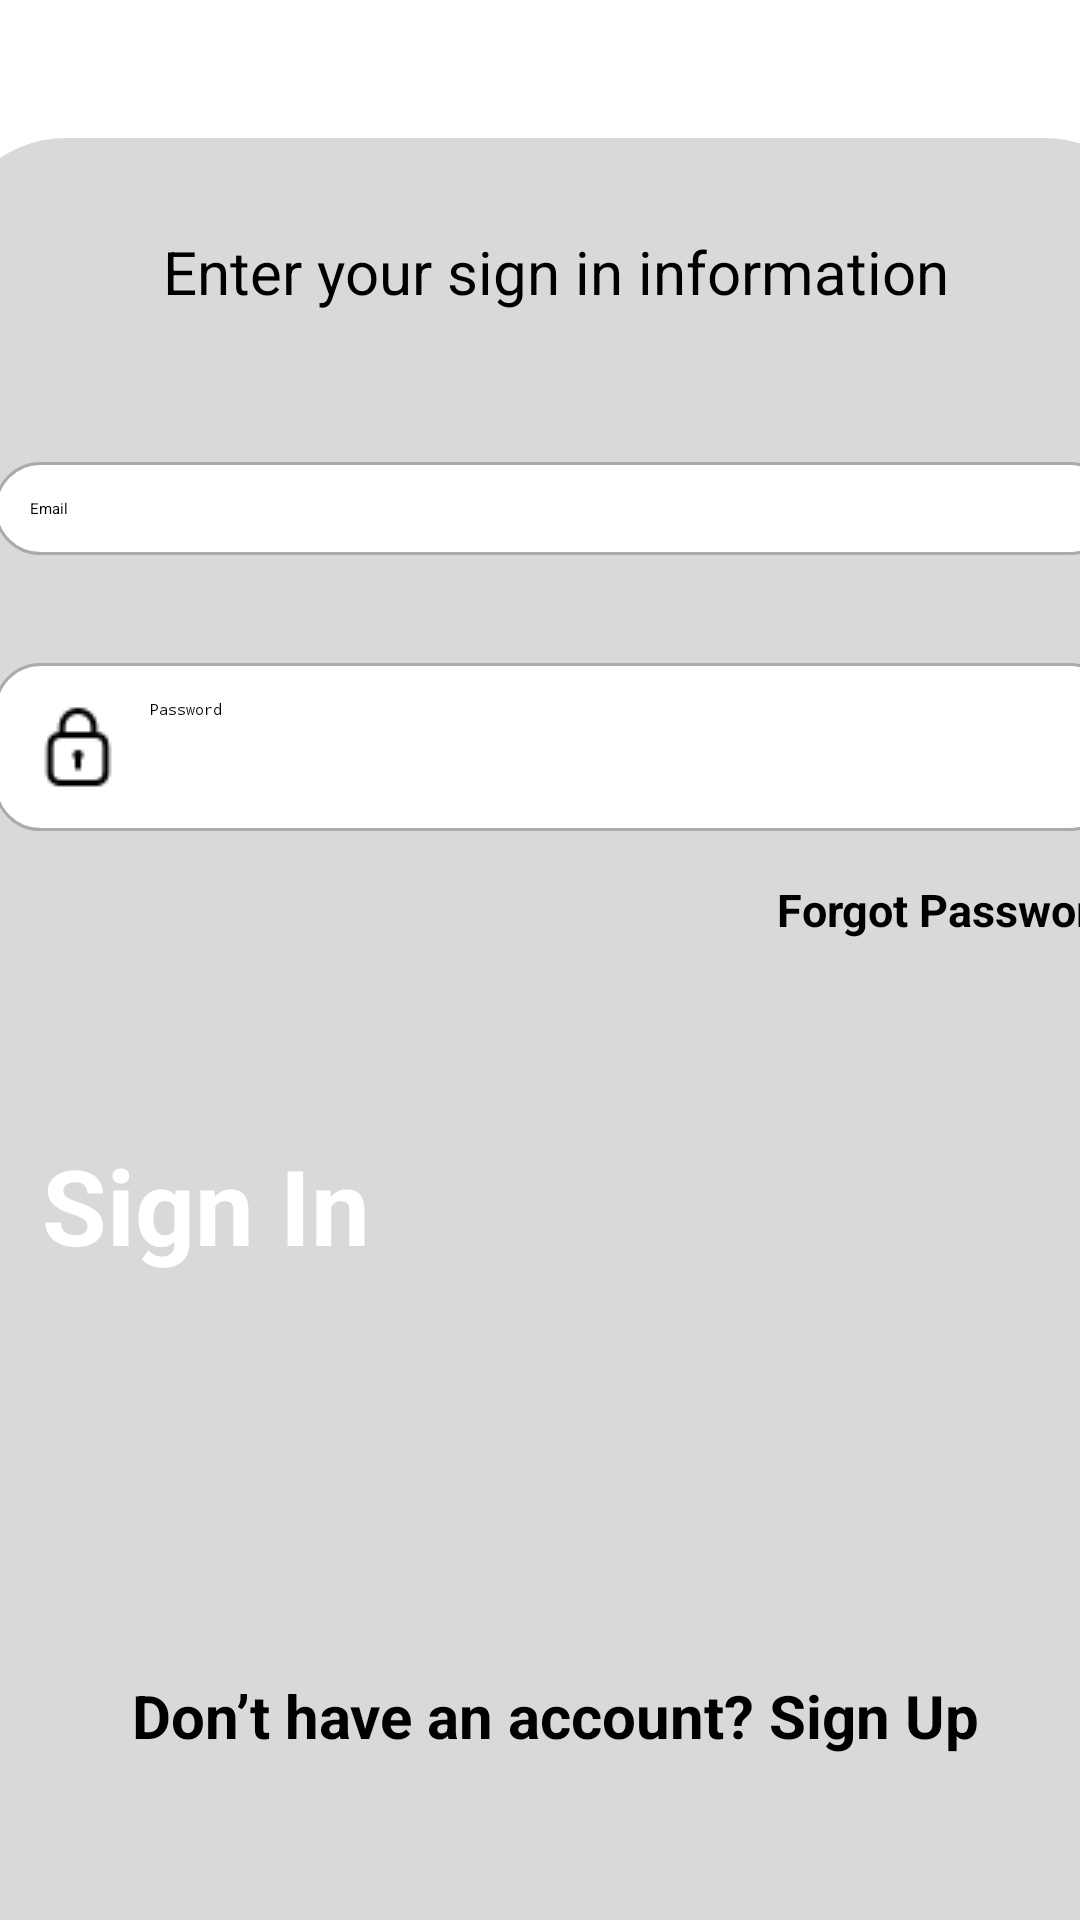

Reconstruct the res/layout file that produces this screen, plus the resources it refers to.
<!-- AndroidManifest.xml: application theme Theme.TaskMaster -->
<!-- res/layout/signin.xml -->
<?xml version="1.0" encoding="utf-8"?>
<androidx.constraintlayout.widget.ConstraintLayout xmlns:android="http://schemas.android.com/apk/res/android"
    xmlns:app="http://schemas.android.com/apk/res-auto"
    xmlns:tools="http://schemas.android.com/tools"
    android:layout_width="match_parent"
    android:layout_height="match_parent">

    <ImageButton
        android:id="@+id/buttonBack"
        android:layout_width="96dp"
        android:layout_height="61dp"
        android:layout_marginTop="52dp"
        android:background="?attr/selectableItemBackgroundBorderless"
        android:src="@drawable/backbutton"
        app:layout_constraintTop_toTopOf="parent"
        app:layout_constraintStart_toStartOf="parent"
        app:layout_constraintBottom_toBottomOf="@+id/titleSignIn"
        app:layout_constraintVertical_bias="0.0" />

    <TextView
        android:id="@+id/titleSignIn"
        android:layout_width="wrap_content"
        android:layout_height="wrap_content"
        android:layout_marginTop="50dp"
        android:gravity="center"
        android:text="@string/sign_in"
        android:textSize="45sp"
        android:textStyle="bold"
        android:textColor="#000"
        app:layout_constraintTop_toTopOf="parent"
        app:layout_constraintBottom_toBottomOf="parent"
        app:layout_constraintStart_toStartOf="parent"
        app:layout_constraintEnd_toEndOf="parent"
        app:layout_constraintVertical_bias="0.0" />

    <LinearLayout
        android:id="@+id/formContainer"
        android:layout_width="406dp"
        android:layout_height="594dp"
        android:background="@drawable/rounded_background"
        android:backgroundTint="#D9D9D9"
        android:orientation="vertical"
        android:padding="16dp"
        app:layout_constraintBottom_toBottomOf="parent"
        app:layout_constraintEnd_toEndOf="parent"
        app:layout_constraintHorizontal_bias="0.4"
        app:layout_constraintStart_toStartOf="parent"
        app:layout_constraintTop_toTopOf="parent"
        app:layout_constraintVertical_bias="1.0">

        <TextView
            android:id="@+id/text"
            android:layout_width="match_parent"
            android:layout_height="wrap_content"
            android:layout_marginTop="15dp"
            android:gravity="center"
            android:text="@string/enter_your_sign_in_information"
            android:textSize="20sp"
            android:textColor="#000"
            />

        <EditText
            android:id="@+id/textEmail"
            android:layout_width="match_parent"
            android:layout_height="wrap_content"
            android:layout_marginTop="50dp"
            android:layout_marginBottom="16dp"
            android:background="@drawable/edit_text_background"
            android:drawableStart="@drawable/email"
            android:drawablePadding="8dp"
            android:drawableTint="#000"
            android:hint="@string/email"
            android:padding="12dp" />

        <RelativeLayout
            android:layout_width="match_parent"
            android:layout_height="wrap_content"
            android:layout_marginTop="20dp">

            <EditText
                android:id="@+id/textPassword"
                android:layout_width="match_parent"
                android:layout_height="wrap_content"
                android:layout_marginBottom="16dp"
                android:background="@drawable/edit_text_background"
                android:drawableStart="@drawable/password"
                android:drawablePadding="8dp"
                android:hint="@string/password"
                android:inputType="textPassword"
                android:padding="12dp" />

            <ImageView
                android:id="@+id/imageViewPasswordVisibility"
                android:layout_width="24dp"
                android:layout_height="24dp"
                android:layout_alignBottom="@+id/textPassword"
                android:layout_alignParentStart="true"
                android:layout_alignParentTop="true"
                android:layout_alignParentEnd="true"
                android:layout_marginStart="334dp"
                android:layout_marginTop="16dp"
                android:layout_marginEnd="16dp"
                android:layout_marginBottom="16dp"
                android:src="@drawable/visibility" />
        </RelativeLayout>

        <TextView
            android:id="@+id/forgotpassword"
            android:layout_width="match_parent"
            android:layout_height="wrap_content"
            android:gravity="end"
            android:text="@string/forgot_password"
            android:textSize="15sp"
            android:textStyle="bold"
            android:textColor="#000"/>

        <Button
            android:id="@+id/buttonSignIn"
            style="@style/BlackButton"
            android:layout_width="342dp"
            android:layout_height="80dp"
            android:layout_gravity="center_horizontal"
            android:layout_marginTop="65dp"
            android:text="@string/sign_in"
            android:textSize="35sp" />

        <TextView
            android:id="@+id/signUpText"
            android:layout_width="match_parent"
            android:layout_height="wrap_content"
            android:gravity="center"
            android:textStyle="bold"
            android:text="@string/don_t_have_an_account_sign_up"
            android:textSize="20sp"
            android:layout_marginTop="100dp"
            app:layout_constraintTop_toTopOf="parent"
            app:layout_constraintEnd_toEndOf="parent"
            app:layout_constraintBottom_toBottomOf="parent"
            app:layout_constraintStart_toStartOf="parent"
            android:textColor="#000"
            />

    </LinearLayout>

</androidx.constraintlayout.widget.ConstraintLayout>
<!-- resources referenced by this layout -->
<resources>
  <!-- drawable backbutton (drawable) -->
  <vector xmlns:android="http://schemas.android.com/apk/res/android"
      android:width="37dp"
      android:height="37dp"
      android:viewportWidth="37"
      android:viewportHeight="37">
    <path
        android:pathData="M18.5,12.333L12.333,18.5M12.333,18.5L18.5,24.667M12.333,18.5H24.667M33.917,18.5C33.917,27.014 27.014,33.917 18.5,33.917C9.986,33.917 3.083,27.014 3.083,18.5C3.083,9.986 9.986,3.083 18.5,3.083C27.014,3.083 33.917,9.986 33.917,18.5Z"
        android:strokeLineJoin="round"
        android:strokeWidth="2"
        android:fillColor="#00000000"
        android:strokeColor="#000000"
        android:strokeLineCap="round"/>
  </vector>
  <!-- drawable edit_text_background (drawable) -->
  <?xml version="1.0" encoding="utf-8"?>
  <shape xmlns:android="http://schemas.android.com/apk/res/android">
      <solid android:color="@android:color/white" />
      <corners android:radius="15dp" />
      <stroke android:width="1dp" android:color="@android:color/darker_gray" />
  </shape>
  <!-- drawable password: png bitmap (drawable, 517 bytes) -->
  <!-- drawable rounded_background (drawable) -->
  <shape xmlns:android="http://schemas.android.com/apk/res/android">
      <solid android:color="#E0E0E0"/>
      <corners android:topLeftRadius="40dp" android:topRightRadius="40dp"/>
  </shape>
  <string name="don_t_have_an_account_sign_up">Don’t have an account? Sign Up</string>
  <string name="email">Email</string>
  <string name="enter_your_sign_in_information">Enter your sign in information</string>
  <string name="forgot_password">Forgot Password</string>
  <string name="password">Password</string>
  <string name="sign_in">Sign In</string>
  <style name="BlackButton">
          <item name="android:backgroundTint">#000000</item>
          <item name="android:textColor">#FFFFFF</item>
          <item name="android:textStyle">bold</item>
          <item name="cornerRadius">15dp</item>
      </style>
</resources>
